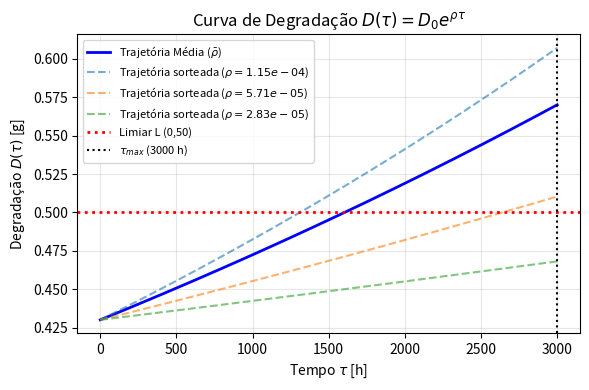

Python code for this plot:
import matplotlib
matplotlib.use('Agg')
import matplotlib.pyplot as plt
import numpy as np

t = np.linspace(0, 3000, 400)
D0 = 0.43
rho_mean = 9.4e-5
D_mean = D0 * np.exp(rho_mean * t)

plt.figure(figsize=(6, 4))
plt.plot(t, D_mean, 'b-', lw=2, label=r'Trajetória Média ($\bar{\rho}$)')

# Some sample paths
for rho in [11.5e-5, 5.71e-5, 2.83e-5]:
    plt.plot(t, D0 * np.exp(rho * t), '--', alpha=0.6, label=rf'Trajetória sorteada ($\rho={rho:.2e}$)')

plt.axhline(0.50, color='r', linestyle=':', lw=2, label='Limiar L (0,50)')
plt.axvline(3000, color='k', linestyle=':', label=r'$\tau_{max}$ (3000 h)')

plt.xlabel(r'Tempo $\tau$ [h]')
plt.ylabel(r'Degradação $D(\tau)$ [g]')
plt.title(r'Curva de Degradação $D(\tau) = D_0 e^{\rho \tau}$')
plt.legend(fontsize=8)
plt.grid(True, alpha=0.3)
plt.tight_layout()
plt.savefig('exemplo_curva.png', dpi=150)
